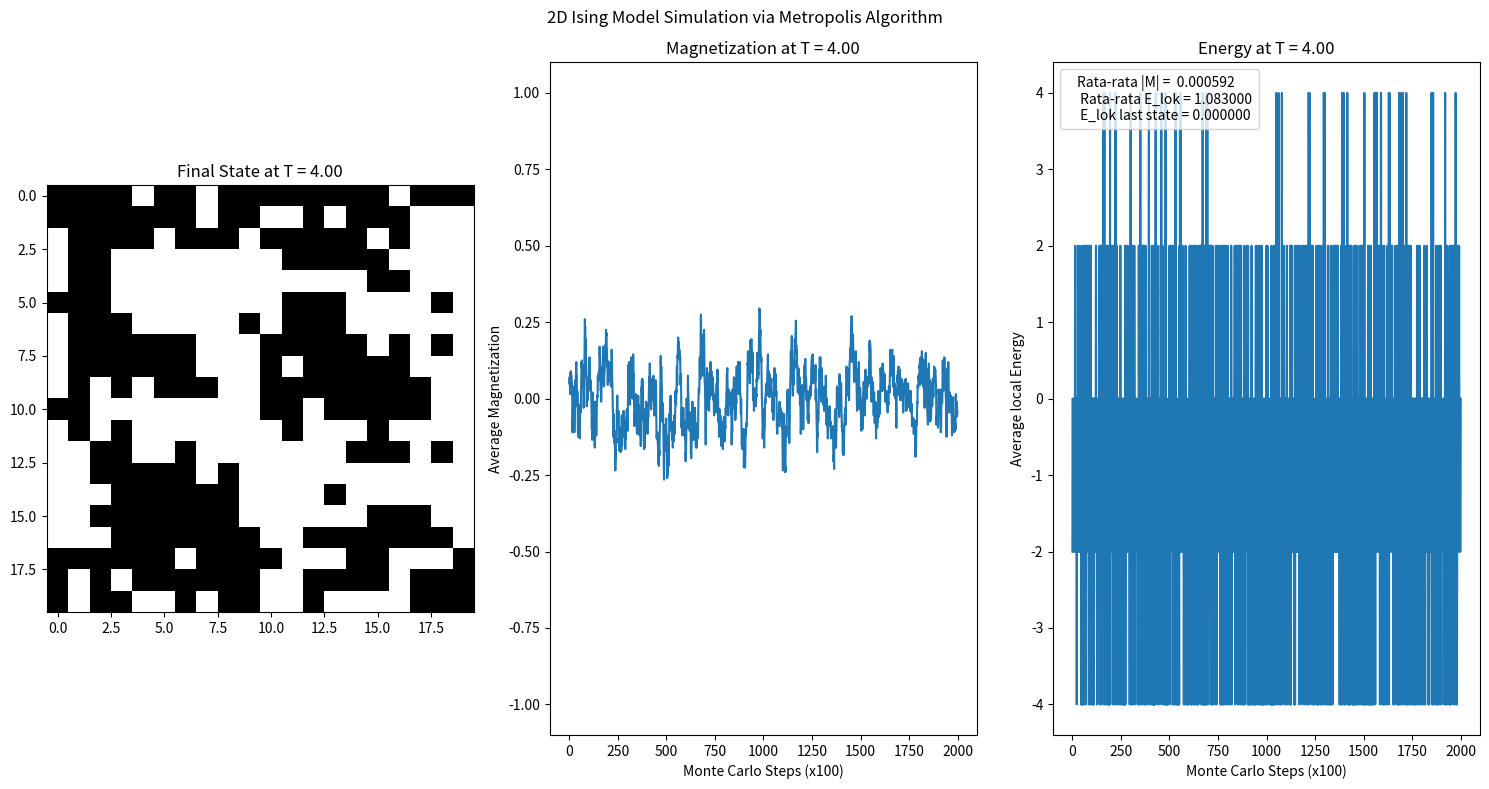

This figure's Python source:
import numpy as np
import matplotlib.pyplot as plt
import matplotlib.patches as mpatches
import random


def metropolis_step(grid, T):
    N = grid.shape[0]
    x, y = random.randint(0, N-1), random.randint(0, N-1)
    s_neighbors = (
        grid[(x+1)%N, y] + grid[(x-1)%N, y] +
        grid[x, (y+1)%N] + grid[x, (y-1)%N]
    )
    delta_E = 2 * grid[x, y] * s_neighbors
    if delta_E < 0 or random.random() < np.exp(-delta_E /T):
        grid[x, y] *= -1
    E_lok = -(delta_E/2)
    return grid, E_lok

def run_simulation(N=20, temp=1.0, n_steps=100000):
    grid = np.random.choice([-1, 1], size=(N, N))
    magnetization_history = []
    Elok_history = []
    for step in range(n_steps):
        grid, E_lok = metropolis_step(grid, temp)
        if step % 100 == 0:
            magnetization = np.mean(grid)
            magnetization_history.append(magnetization)
            elok = np.mean(E_lok)
            Elok_history.append(elok)
    return grid, magnetization_history, Elok_history

def plot(grid_size,temperatures,monte_carlo_steps):
    fig, axes = plt.subplots(1, 3, figsize=(15, 8))
    fig.suptitle('2D Ising Model Simulation via Metropolis Algorithm')
    final_grid, M_history, E_history = run_simulation(N=grid_size, temp=temperatures, n_steps=monte_carlo_steps)

    ax_grid = axes[0]
    ax_grid.imshow(final_grid, cmap='binary', vmin=-1, vmax=1)
    ax_grid.set_title(f"Final State at T = {temperatures:.2f}")

    ax_mag = axes[1]
    ax_mag.plot(M_history)
    ax_mag.set_title(f"Magnetization at T = {temperatures:.2f}")
    ax_mag.set_xlabel("Monte Carlo Steps (x100)")
    ax_mag.set_ylabel("Average Magnetization")
    ax_mag.set_ylim(-1.1, 1.1)

    ax_e = axes[2]
    ax_e.plot(E_history)
    ax_e.set_title(f"Energy at T = {temperatures:.2f}")
    ax_e.set_xlabel("Monte Carlo Steps (x100)")
    ax_e.set_ylabel("Average local Energy")
    teks_legenda = mpatches.Rectangle((0, 0), 1, 1, facecolor='none', edgecolor='none')
    plt.legend([teks_legenda], [f'Rata-rata |M| =  {abs(np.mean(M_history)):.6f}\n Rata-rata E_lok = {abs(np.mean(E_history)):.6f}\n E_lok last state = {E_history[-1]:.6f} '], handlelength=0)
    plt.tight_layout()
    plt.show()
    return M_history, E_history

if __name__ == "__main__":
    grid_size = 20
    temperatures = 4.0
    monte_carlo_steps = 200000
    datam, dataE = plot(grid_size,temperatures,monte_carlo_steps)
    
